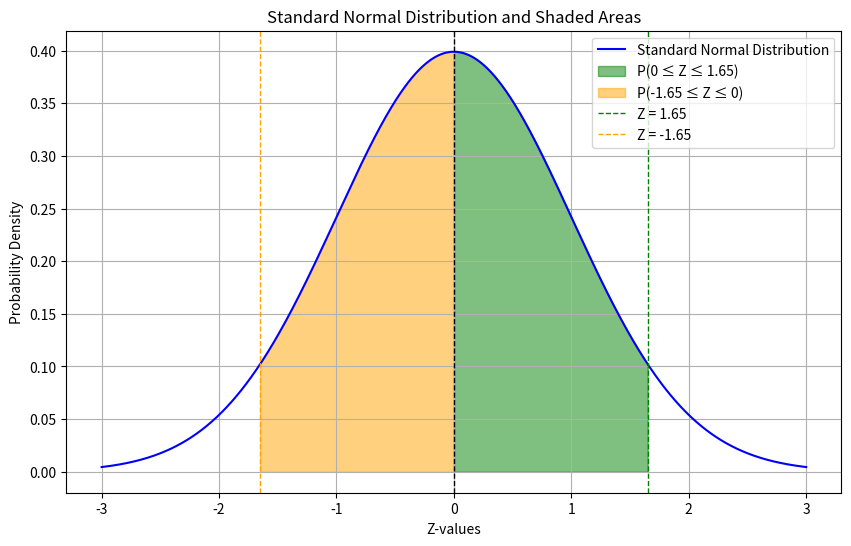

The script that saved this image:
"""
Unit 3: Probability Distributions หน้า 40-41
กิจกรรม 5
การหาพื้นที่ภายใต้ตาราง Z สมมติว่าค่า Z = 1 
งานของเราคือค้นหาพื้นที่แรเงานั้น (พื้นที่เหนือค่า Z ตั้งแต่ 0 ถึง 1) 
    1. อ่านคอลัมน์แรกของตาราง Z จนกว่าคุณจะพบแถวที่ขึ้นต้นด้วย 1.0 
    2. จากนั้นอ่านแถวแรกและค้นหาคอลัมน์ที่ขึ้นต้นด้วย 0.0 (หมายความว่า Z = 1.0) 
    3. อ่านค่าในเซลล์ที่อยู่จุดตัดของแถว 1.0 และคอลัมน์ 0.0 นี่คือ 0.3413 เท่ากับ 34.13%
    การหาพื้นที่ใต้ตาราง Z ดังนั้น ความน่าจะเป็นที่ 0 ≤ Z ≤ 1 คือ 34.13% 
    P(0 ≤ Z ≤ 1 ) = 0.3413 = 34.13% 
        1. ถ้า Z = 1.65 ความน่าจะเป็น = ? 
        2. ถ้า Z = -1.65 ความน่าจะเป็น = ?
"""
import numpy as np
import matplotlib.pyplot as plt
from scipy.stats import norm

# คำนวณพื้นที่ใต้กราฟ Z-table
z1 = 1.65
z2 = -1.65

# ความน่าจะเป็นที่ 0 <= Z <= z1
p_0_to_z1 = norm.cdf(z1) - norm.cdf(0)

# ความน่าจะเป็นที่ 0 <= Z <= |z2| (สมมาตรของการแจกแจงแบบปกติ)
p_0_to_z2 = norm.cdf(0) - norm.cdf(z2)

# สร้างข้อมูลสำหรับกราฟ
x = np.linspace(-3, 3, 1000)
y = norm.pdf(x)

# สร้างกราฟ
plt.figure(figsize=(10, 6))
plt.plot(x, y, label="Standard Normal Distribution", color="blue")

# แรเงาพื้นที่ 0 <= Z <= 1.65
x_fill_z1 = np.linspace(0, z1, 500)
y_fill_z1 = norm.pdf(x_fill_z1)
plt.fill_between(x_fill_z1, y_fill_z1, color="green", alpha=0.5, label="P(0 ≤ Z ≤ 1.65)")

# แรเงาพื้นที่ -1.65 <= Z <= 0
x_fill_z2 = np.linspace(z2, 0, 500)
y_fill_z2 = norm.pdf(x_fill_z2)
plt.fill_between(x_fill_z2, y_fill_z2, color="orange", alpha=0.5, label="P(-1.65 ≤ Z ≤ 0)")

# เพิ่มรายละเอียดในกราฟ
plt.title("Standard Normal Distribution and Shaded Areas")
plt.xlabel("Z-values")
plt.ylabel("Probability Density")
plt.axvline(0, color="black", linestyle="--", linewidth=1)
plt.axvline(z1, color="green", linestyle="--", linewidth=1, label="Z = 1.65")
plt.axvline(z2, color="orange", linestyle="--", linewidth=1, label="Z = -1.65")
plt.legend()
plt.grid()

# แสดงผลลัพธ์
plt.show()
print("ความน่าจะเป็นที่ 0 ≤ Z ≤ 1.65: {:.4f} ({:.2f}%)".format(p_0_to_z1, p_0_to_z1 * 100))
print("ความน่าจะเป็นที่ -1.65 ≤ Z ≤ 0: {:.4f} ({:.2f}%)".format(p_0_to_z2, p_0_to_z2 * 100))

# - norm.cdf: ใช้ในการคำนวณฟังก์ชันสะสม (Cumulative Distribution Function) ของการแจกแจงปกติ
# - p_0_to_z1: คำนวณพื้นที่ใต้กราฟจาก Z = 0 ถึง Z = 1.65
# - p_0_to_z2: คำนวณพื้นที่ใต้กราฟจาก Z = -1.65 ถึง Z = 0
# - ใช้ matplotlib เพื่อสร้างกราฟ และแรเงาพื้นที่ที่สนใจ

